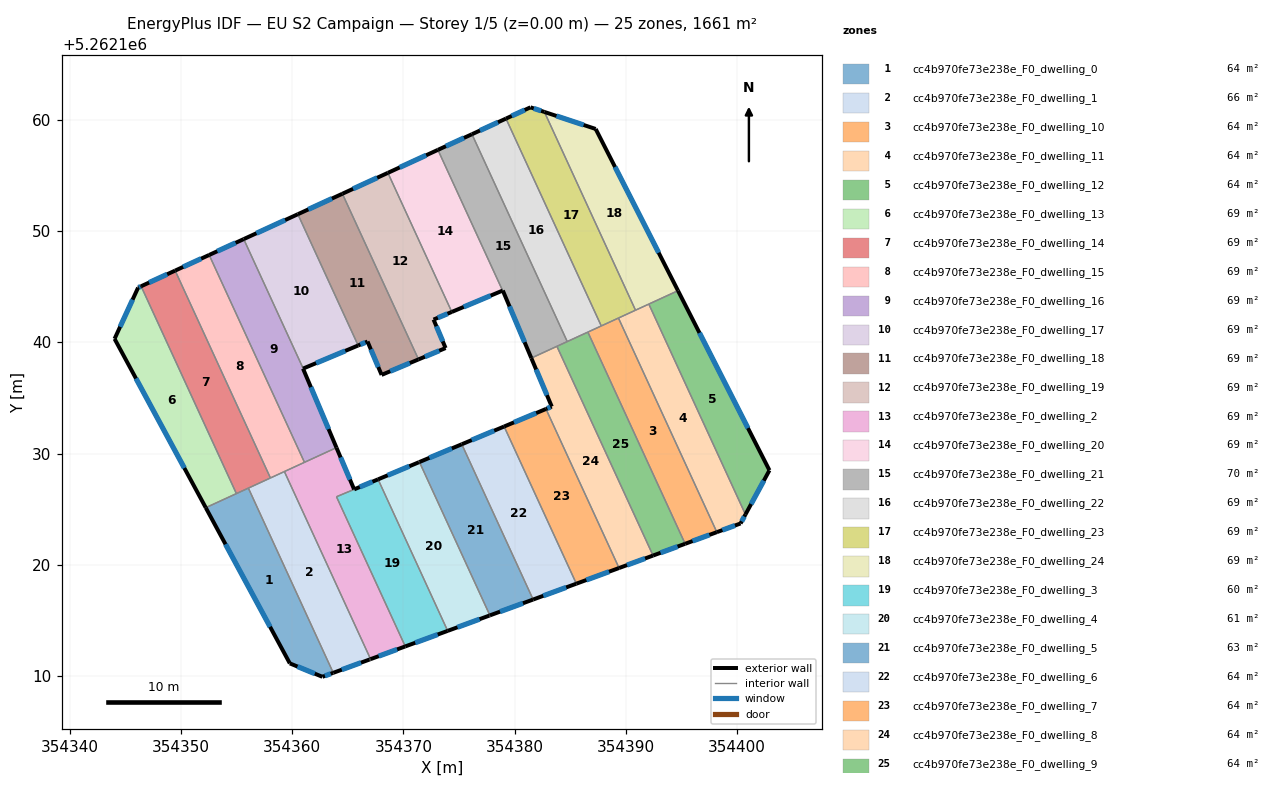
=== STOREY PLAN SPEC (per zone: floor XY polygon, exterior-wall plan segments, windows/doors) ===
zone 1: cc4b970fe73e238e_F0_dwelling_0  (63.9 m²)
  floor: (354356.05, 5262126.89) (354363.69, 5262110.27) (354362.72, 5262109.91) (354359.78, 5262111.12) (354352.22, 5262125.13)
  exterior wall: (354362.72, 5262109.91) – (354363.69, 5262110.27)  [1.0 m]
    window: (354362.94, 5262109.99) – (354363.46, 5262110.18)  [0.9 m²]
  exterior wall: (354359.78, 5262111.12) – (354362.72, 5262109.91)  [3.2 m]
    window: (354360.47, 5262110.83) – (354362.03, 5262110.19)  [2.7 m²]
  exterior wall: (354352.22, 5262125.13) – (354359.78, 5262111.12)  [15.9 m]
    window: (354354.00, 5262121.84) – (354358.01, 5262114.41)  [13.4 m²]
  interior walls: 3
zone 2: cc4b970fe73e238e_F0_dwelling_1  (65.7 m²)
  floor: (354359.29, 5262128.38) (354367.05, 5262111.50) (354367.00, 5262111.48) (354366.96, 5262111.46) (354363.69, 5262110.27) (354356.05, 5262126.89) (354359.20, 5262128.33) (354359.25, 5262128.36)
  exterior wall: (354367.00, 5262111.48) – (354367.05, 5262111.50)  [0.1 m]
  exterior wall: (354366.96, 5262111.46) – (354367.00, 5262111.48)  [0.0 m]
  exterior wall: (354363.69, 5262110.27) – (354366.96, 5262111.46)  [3.5 m]
    window: (354364.46, 5262110.55) – (354366.19, 5262111.18)  [2.9 m²]
  interior walls: 6
zone 3: cc4b970fe73e238e_F0_dwelling_10  (63.9 m²)
  floor: (354389.35, 5262142.19) (354398.21, 5262122.92) (354395.35, 5262121.88) (354386.60, 5262140.92)
  exterior wall: (354395.35, 5262121.88) – (354398.21, 5262122.92)  [3.0 m]
    window: (354396.02, 5262122.12) – (354397.54, 5262122.68)  [2.6 m²]
  interior walls: 4
zone 4: cc4b970fe73e238e_F0_dwelling_11  (63.9 m²)
  floor: (354392.09, 5262143.45) (354400.78, 5262124.52) (354400.34, 5262123.71) (354398.21, 5262122.92) (354389.35, 5262142.19)
  exterior wall: (354400.34, 5262123.71) – (354400.78, 5262124.52)  [0.9 m]
    window: (354400.44, 5262123.90) – (354400.68, 5262124.33)  [0.8 m²]
  exterior wall: (354398.21, 5262122.92) – (354400.34, 5262123.71)  [2.3 m]
    window: (354398.71, 5262123.11) – (354399.84, 5262123.52)  [1.9 m²]
  interior walls: 4
zone 5: cc4b970fe73e238e_F0_dwelling_12  (63.9 m²)
  floor: (354394.71, 5262144.65) (354402.94, 5262128.49) (354400.78, 5262124.52) (354392.09, 5262143.45)
  exterior wall: (354402.94, 5262128.49) – (354394.71, 5262144.65)  [18.1 m]
    window: (354401.01, 5262132.29) – (354396.64, 5262140.86)  [15.3 m²]
  exterior wall: (354400.78, 5262124.52) – (354402.94, 5262128.49)  [4.5 m]
    window: (354401.29, 5262125.45) – (354402.43, 5262127.56)  [3.8 m²]
  interior walls: 2
zone 6: cc4b970fe73e238e_F0_dwelling_13  (69.2 m²)
  floor: (354346.40, 5262145.05) (354354.98, 5262126.39) (354352.22, 5262125.13) (354344.01, 5262140.32) (354346.13, 5262144.93)
  exterior wall: (354346.40, 5262145.05) – (354346.13, 5262144.93)  [0.3 m]
    window: (354346.34, 5262145.02) – (354346.20, 5262144.96)  [0.2 m²]
  exterior wall: (354344.01, 5262140.32) – (354352.22, 5262125.13)  [17.3 m]
    window: (354345.94, 5262136.75) – (354350.29, 5262128.69)  [14.6 m²]
  exterior wall: (354346.13, 5262144.93) – (354344.01, 5262140.32)  [5.1 m]
    window: (354345.64, 5262143.85) – (354344.51, 5262141.40)  [4.3 m²]
  interior walls: 2
zone 7: cc4b970fe73e238e_F0_dwelling_14  (69.2 m²)
  floor: (354349.46, 5262146.46) (354358.04, 5262127.80) (354354.98, 5262126.39) (354346.40, 5262145.05)
  exterior wall: (354349.46, 5262146.46) – (354346.40, 5262145.05)  [3.4 m]
    window: (354348.74, 5262146.13) – (354347.12, 5262145.38)  [2.8 m²]
  interior walls: 4
zone 8: cc4b970fe73e238e_F0_dwelling_15  (69.2 m²)
  floor: (354352.53, 5262147.87) (354361.10, 5262129.21) (354358.04, 5262127.80) (354349.46, 5262146.46)
  exterior wall: (354352.53, 5262147.87) – (354349.46, 5262146.46)  [3.4 m]
    window: (354351.81, 5262147.53) – (354350.18, 5262146.79)  [2.8 m²]
  interior walls: 6
zone 9: cc4b970fe73e238e_F0_dwelling_16  (69.2 m²)
  floor: (354355.63, 5262149.29) (354360.99, 5262137.65) (354360.97, 5262137.64) (354363.98, 5262130.53) (354361.10, 5262129.21) (354352.53, 5262147.87)
  exterior wall: (354355.63, 5262149.29) – (354352.53, 5262147.87)  [3.4 m]
    window: (354354.90, 5262148.96) – (354353.26, 5262148.20)  [2.9 m²]
  exterior wall: (354360.97, 5262137.64) – (354360.99, 5262137.65)  [0.0 m]
  exterior wall: (354363.98, 5262130.53) – (354360.97, 5262137.64)  [7.7 m]
    window: (354363.27, 5262132.20) – (354361.68, 5262135.97)  [6.5 m²]
  interior walls: 3
zone 10: cc4b970fe73e238e_F0_dwelling_17  (69.2 m²)
  floor: (354360.51, 5262151.53) (354365.93, 5262139.72) (354360.99, 5262137.65) (354355.63, 5262149.29)
  exterior wall: (354360.99, 5262137.65) – (354365.93, 5262139.72)  [5.4 m]
    window: (354362.15, 5262138.13) – (354364.77, 5262139.23)  [4.5 m²]
  exterior wall: (354360.51, 5262151.53) – (354355.63, 5262149.29)  [5.4 m]
    window: (354359.36, 5262151.01) – (354356.78, 5262149.82)  [4.5 m²]
  interior walls: 2
zone 11: cc4b970fe73e238e_F0_dwelling_18  (69.2 m²)
  floor: (354364.51, 5262153.37) (354371.36, 5262138.47) (354368.04, 5262137.08) (354366.78, 5262140.08) (354365.93, 5262139.72) (354360.51, 5262151.53)
  exterior wall: (354364.51, 5262153.37) – (354360.51, 5262151.53)  [4.4 m]
    window: (354363.57, 5262152.94) – (354361.45, 5262151.96)  [3.7 m²]
  exterior wall: (354368.04, 5262137.08) – (354371.36, 5262138.47)  [3.6 m]
    window: (354368.82, 5262137.40) – (354370.58, 5262138.14)  [3.0 m²]
  exterior wall: (354366.78, 5262140.08) – (354368.04, 5262137.08)  [3.3 m]
    window: (354367.07, 5262139.37) – (354367.74, 5262137.78)  [2.7 m²]
  exterior wall: (354365.93, 5262139.72) – (354366.78, 5262140.08)  [0.9 m]
    window: (354366.13, 5262139.81) – (354366.58, 5262139.99)  [0.8 m²]
  interior walls: 2
zone 12: cc4b970fe73e238e_F0_dwelling_19  (69.2 m²)
  floor: (354368.61, 5262155.25) (354374.36, 5262142.74) (354372.72, 5262142.05) (354373.80, 5262139.49) (354371.36, 5262138.47) (354364.51, 5262153.37)
  exterior wall: (354368.61, 5262155.25) – (354364.51, 5262153.37)  [4.5 m]
    window: (354367.65, 5262154.81) – (354365.47, 5262153.81)  [3.8 m²]
  exterior wall: (354372.72, 5262142.05) – (354374.36, 5262142.74)  [1.8 m]
    window: (354373.10, 5262142.21) – (354373.97, 5262142.58)  [1.5 m²]
  exterior wall: (354373.80, 5262139.49) – (354372.72, 5262142.05)  [2.8 m]
    window: (354373.54, 5262140.09) – (354372.97, 5262141.45)  [2.3 m²]
  exterior wall: (354371.36, 5262138.47) – (354373.80, 5262139.49)  [2.6 m]
    window: (354371.93, 5262138.71) – (354373.23, 5262139.25)  [2.2 m²]
  interior walls: 2
zone 13: cc4b970fe73e238e_F0_dwelling_2  (69.2 m²)
  floor: (354365.57, 5262126.77) (354363.98, 5262126.11) (354370.17, 5262112.64) (354367.05, 5262111.50) (354359.29, 5262128.38) (354363.98, 5262130.53)
  exterior wall: (354365.57, 5262126.77) – (354363.98, 5262130.53)  [4.1 m]
    window: (354365.20, 5262127.66) – (354364.35, 5262129.65)  [3.4 m²]
  exterior wall: (354367.05, 5262111.50) – (354370.17, 5262112.64)  [3.3 m]
    window: (354367.78, 5262111.77) – (354369.44, 5262112.37)  [2.8 m²]
  interior walls: 5
zone 14: cc4b970fe73e238e_F0_dwelling_20  (68.6 m²)
  floor: (354373.11, 5262157.32) (354378.93, 5262144.66) (354374.36, 5262142.74) (354368.61, 5262155.25)
  exterior wall: (354374.36, 5262142.74) – (354378.93, 5262144.66)  [5.0 m]
    window: (354375.43, 5262143.19) – (354377.85, 5262144.21)  [4.2 m²]
  exterior wall: (354373.11, 5262157.32) – (354368.61, 5262155.25)  [5.0 m]
    window: (354372.05, 5262156.84) – (354369.66, 5262155.74)  [4.2 m²]
  interior walls: 2
zone 15: cc4b970fe73e238e_F0_dwelling_21  (69.8 m²)
  floor: (354376.17, 5262158.73) (354384.74, 5262140.07) (354381.51, 5262138.59) (354378.95, 5262144.67) (354378.93, 5262144.66) (354373.11, 5262157.32)
  exterior wall: (354378.93, 5262144.66) – (354378.95, 5262144.67)  [0.0 m]
  exterior wall: (354376.17, 5262158.73) – (354373.11, 5262157.32)  [3.4 m]
    window: (354375.45, 5262158.40) – (354373.83, 5262157.65)  [2.8 m²]
  exterior wall: (354378.95, 5262144.67) – (354381.51, 5262138.59)  [6.6 m]
    window: (354379.55, 5262143.24) – (354380.91, 5262140.01)  [5.6 m²]
  interior walls: 4
zone 16: cc4b970fe73e238e_F0_dwelling_22  (69.2 m²)
  floor: (354379.23, 5262160.14) (354387.81, 5262141.48) (354384.74, 5262140.07) (354376.17, 5262158.73)
  exterior wall: (354379.23, 5262160.14) – (354376.17, 5262158.73)  [3.4 m]
    window: (354378.51, 5262159.81) – (354376.89, 5262159.06)  [2.8 m²]
  interior walls: 4
zone 17: cc4b970fe73e238e_F0_dwelling_23  (69.2 m²)
  floor: (354382.69, 5262160.73) (354390.89, 5262142.90) (354387.81, 5262141.48) (354379.23, 5262160.14) (354381.44, 5262161.15)
  exterior wall: (354382.69, 5262160.73) – (354381.44, 5262161.15)  [1.3 m]
    window: (354382.40, 5262160.83) – (354381.73, 5262161.05)  [1.1 m²]
  exterior wall: (354381.44, 5262161.15) – (354379.23, 5262160.14)  [2.4 m]
    window: (354380.92, 5262160.91) – (354379.75, 5262160.37)  [2.0 m²]
  interior walls: 4
zone 18: cc4b970fe73e238e_F0_dwelling_24  (69.2 m²)
  floor: (354387.30, 5262159.20) (354394.71, 5262144.65) (354390.89, 5262142.90) (354382.69, 5262160.73)
  exterior wall: (354394.71, 5262144.65) – (354387.30, 5262159.20)  [16.3 m]
    window: (354392.97, 5262148.07) – (354389.04, 5262155.79)  [13.8 m²]
  exterior wall: (354387.30, 5262159.20) – (354382.69, 5262160.73)  [4.9 m]
    window: (354386.22, 5262159.56) – (354383.77, 5262160.37)  [4.1 m²]
  interior walls: 3
zone 19: cc4b970fe73e238e_F0_dwelling_3  (60.4 m²)
  floor: (354367.72, 5262127.68) (354373.99, 5262114.04) (354370.17, 5262112.64) (354363.98, 5262126.11)
  exterior wall: (354367.72, 5262127.68) – (354365.57, 5262126.78)  [2.3 m]
    window: (354367.22, 5262127.46) – (354366.08, 5262126.99)  [2.0 m²]
  exterior wall: (354370.17, 5262112.64) – (354373.99, 5262114.04)  [4.1 m]
    window: (354371.07, 5262112.97) – (354373.09, 5262113.71)  [3.4 m²]
  interior walls: 3
zone 20: cc4b970fe73e238e_F0_dwelling_4  (60.9 m²)
  floor: (354371.45, 5262129.24) (354377.79, 5262115.44) (354377.74, 5262115.42) (354373.99, 5262114.04) (354367.72, 5262127.68) (354371.40, 5262129.22)
  exterior wall: (354377.74, 5262115.42) – (354377.79, 5262115.44)  [0.1 m]
  exterior wall: (354373.99, 5262114.04) – (354377.74, 5262115.42)  [4.0 m]
    window: (354374.87, 5262114.37) – (354376.86, 5262115.09)  [3.4 m²]
  exterior wall: (354371.40, 5262129.22) – (354367.72, 5262127.68)  [4.0 m]
    window: (354370.54, 5262128.85) – (354368.59, 5262128.04)  [3.4 m²]
  exterior wall: (354371.45, 5262129.24) – (354371.40, 5262129.22)  [0.1 m]
  interior walls: 2
zone 21: cc4b970fe73e238e_F0_dwelling_5  (63.1 m²)
  floor: (354375.26, 5262130.83) (354381.68, 5262116.86) (354377.79, 5262115.44) (354371.45, 5262129.24)
  exterior wall: (354377.79, 5262115.44) – (354381.68, 5262116.86)  [4.1 m]
    window: (354378.70, 5262115.77) – (354380.76, 5262116.53)  [3.5 m²]
  exterior wall: (354375.26, 5262130.83) – (354371.45, 5262129.24)  [4.1 m]
    window: (354374.36, 5262130.46) – (354372.34, 5262129.61)  [3.5 m²]
  interior walls: 2
zone 22: cc4b970fe73e238e_F0_dwelling_6  (63.9 m²)
  floor: (354379.07, 5262132.43) (354385.57, 5262118.29) (354381.68, 5262116.86) (354375.26, 5262130.83)
  exterior wall: (354381.68, 5262116.86) – (354385.57, 5262118.29)  [4.1 m]
    window: (354382.59, 5262117.20) – (354384.65, 5262117.95)  [3.5 m²]
  exterior wall: (354379.07, 5262132.43) – (354375.26, 5262130.83)  [4.1 m]
    window: (354378.17, 5262132.05) – (354376.15, 5262131.21)  [3.5 m²]
  interior walls: 2
zone 23: cc4b970fe73e238e_F0_dwelling_7  (63.9 m²)
  floor: (354382.83, 5262134.01) (354389.41, 5262119.70) (354385.57, 5262118.29) (354379.07, 5262132.43)
  exterior wall: (354385.57, 5262118.29) – (354389.41, 5262119.70)  [4.1 m]
    window: (354386.47, 5262118.62) – (354388.50, 5262119.37)  [3.5 m²]
  exterior wall: (354382.83, 5262134.01) – (354379.07, 5262132.43)  [4.1 m]
    window: (354381.95, 5262133.64) – (354379.95, 5262132.80)  [3.4 m²]
  interior walls: 2
zone 24: cc4b970fe73e238e_F0_dwelling_8  (63.9 m²)
  floor: (354383.82, 5262139.64) (354392.47, 5262120.82) (354389.41, 5262119.70) (354382.83, 5262134.01) (354383.35, 5262134.23) (354381.51, 5262138.59)
  exterior wall: (354381.51, 5262138.59) – (354383.35, 5262134.23)  [4.7 m]
    window: (354381.94, 5262137.56) – (354382.92, 5262135.25)  [4.0 m²]
  exterior wall: (354389.41, 5262119.70) – (354392.47, 5262120.82)  [3.3 m]
    window: (354390.13, 5262119.96) – (354391.75, 5262120.56)  [2.7 m²]
  exterior wall: (354383.35, 5262134.23) – (354382.83, 5262134.01)  [0.6 m]
    window: (354383.23, 5262134.17) – (354382.95, 5262134.06)  [0.5 m²]
  interior walls: 3
zone 25: cc4b970fe73e238e_F0_dwelling_9  (63.9 m²)
  floor: (354386.60, 5262140.92) (354395.35, 5262121.88) (354392.47, 5262120.82) (354383.82, 5262139.64)
  exterior wall: (354392.47, 5262120.82) – (354395.35, 5262121.88)  [3.1 m]
    window: (354393.14, 5262121.07) – (354394.68, 5262121.63)  [2.6 m²]
  interior walls: 4

=== DERIVED (storey summary) ===
Building: EU S2 Campaign
Storey: 1 of 5  (floor level z = 0.00 m)
Storey gross floor area: 1660.7 m²
Zones on this storey: 25
  - cc4b970fe73e238e_F0_dwelling_0: floor 63.9 m²; exterior wall 20.1 m (60.4 m²); 3 window(s) 17.0 m²; WWR 28.1%
  - cc4b970fe73e238e_F0_dwelling_1: floor 65.7 m²; exterior wall 3.6 m (10.7 m²); 1 window(s) 2.9 m²; WWR 27.3%
  - cc4b970fe73e238e_F0_dwelling_10: floor 63.9 m²; exterior wall 3.0 m (9.1 m²); 1 window(s) 2.6 m²; WWR 28.1%
  - cc4b970fe73e238e_F0_dwelling_11: floor 63.9 m²; exterior wall 3.2 m (9.6 m²); 2 window(s) 2.7 m²; WWR 28.1%
  - cc4b970fe73e238e_F0_dwelling_12: floor 63.9 m²; exterior wall 22.7 m (68.0 m²); 2 window(s) 19.1 m²; WWR 28.1%
  - cc4b970fe73e238e_F0_dwelling_13: floor 69.2 m²; exterior wall 22.6 m (67.9 m²); 3 window(s) 19.1 m²; WWR 28.1%
  - cc4b970fe73e238e_F0_dwelling_14: floor 69.2 m²; exterior wall 3.4 m (10.1 m²); 1 window(s) 2.8 m²; WWR 28.1%
  - cc4b970fe73e238e_F0_dwelling_15: floor 69.2 m²; exterior wall 3.4 m (10.1 m²); 1 window(s) 2.8 m²; WWR 28.1%
  - cc4b970fe73e238e_F0_dwelling_16: floor 69.2 m²; exterior wall 11.2 m (33.5 m²); 2 window(s) 9.4 m²; WWR 28.1%
  - cc4b970fe73e238e_F0_dwelling_17: floor 69.2 m²; exterior wall 10.7 m (32.2 m²); 2 window(s) 9.1 m²; WWR 28.1%
  - cc4b970fe73e238e_F0_dwelling_18: floor 69.2 m²; exterior wall 12.2 m (36.5 m²); 4 window(s) 10.3 m²; WWR 28.1%
  - cc4b970fe73e238e_F0_dwelling_19: floor 69.2 m²; exterior wall 11.7 m (35.1 m²); 4 window(s) 9.9 m²; WWR 28.1%
  - cc4b970fe73e238e_F0_dwelling_2: floor 69.2 m²; exterior wall 7.4 m (22.2 m²); 2 window(s) 6.2 m²; WWR 28.1%
  - cc4b970fe73e238e_F0_dwelling_20: floor 68.6 m²; exterior wall 9.9 m (29.7 m²); 2 window(s) 8.4 m²; WWR 28.1%
  - cc4b970fe73e238e_F0_dwelling_21: floor 69.8 m²; exterior wall 10.0 m (30.0 m²); 2 window(s) 8.4 m²; WWR 28.1%
  - cc4b970fe73e238e_F0_dwelling_22: floor 69.2 m²; exterior wall 3.4 m (10.1 m²); 1 window(s) 2.8 m²; WWR 28.1%
  - cc4b970fe73e238e_F0_dwelling_23: floor 69.2 m²; exterior wall 3.7 m (11.2 m²); 2 window(s) 3.2 m²; WWR 28.1%
  - cc4b970fe73e238e_F0_dwelling_24: floor 69.2 m²; exterior wall 21.2 m (63.6 m²); 2 window(s) 17.9 m²; WWR 28.1%
  - cc4b970fe73e238e_F0_dwelling_3: floor 60.4 m²; exterior wall 6.4 m (19.2 m²); 2 window(s) 5.4 m²; WWR 28.1%
  - cc4b970fe73e238e_F0_dwelling_4: floor 60.9 m²; exterior wall 8.1 m (24.2 m²); 2 window(s) 6.7 m²; WWR 27.8%
  - cc4b970fe73e238e_F0_dwelling_5: floor 63.1 m²; exterior wall 8.3 m (24.8 m²); 2 window(s) 7.0 m²; WWR 28.1%
  - cc4b970fe73e238e_F0_dwelling_6: floor 63.9 m²; exterior wall 8.3 m (24.8 m²); 2 window(s) 7.0 m²; WWR 28.1%
  - cc4b970fe73e238e_F0_dwelling_7: floor 63.9 m²; exterior wall 8.2 m (24.5 m²); 2 window(s) 6.9 m²; WWR 28.1%
  - cc4b970fe73e238e_F0_dwelling_8: floor 63.9 m²; exterior wall 8.6 m (25.7 m²); 3 window(s) 7.2 m²; WWR 28.1%
  - cc4b970fe73e238e_F0_dwelling_9: floor 63.9 m²; exterior wall 3.1 m (9.2 m²); 1 window(s) 2.6 m²; WWR 28.1%
Zone adjacency (shared interzone walls):
  - cc4b970fe73e238e_F0_dwelling_0 ↔ cc4b970fe73e238e_F0_dwelling_1
  - cc4b970fe73e238e_F0_dwelling_0 ↔ cc4b970fe73e238e_F0_dwelling_13
  - cc4b970fe73e238e_F0_dwelling_0 ↔ cc4b970fe73e238e_F0_dwelling_14
  - cc4b970fe73e238e_F0_dwelling_1 ↔ cc4b970fe73e238e_F0_dwelling_14
  - cc4b970fe73e238e_F0_dwelling_1 ↔ cc4b970fe73e238e_F0_dwelling_15
  - cc4b970fe73e238e_F0_dwelling_1 ↔ cc4b970fe73e238e_F0_dwelling_2
  - cc4b970fe73e238e_F0_dwelling_10 ↔ cc4b970fe73e238e_F0_dwelling_11
  - cc4b970fe73e238e_F0_dwelling_10 ↔ cc4b970fe73e238e_F0_dwelling_22
  - cc4b970fe73e238e_F0_dwelling_10 ↔ cc4b970fe73e238e_F0_dwelling_23
  - cc4b970fe73e238e_F0_dwelling_10 ↔ cc4b970fe73e238e_F0_dwelling_9
  - cc4b970fe73e238e_F0_dwelling_11 ↔ cc4b970fe73e238e_F0_dwelling_12
  - cc4b970fe73e238e_F0_dwelling_11 ↔ cc4b970fe73e238e_F0_dwelling_23
  - cc4b970fe73e238e_F0_dwelling_11 ↔ cc4b970fe73e238e_F0_dwelling_24
  - cc4b970fe73e238e_F0_dwelling_12 ↔ cc4b970fe73e238e_F0_dwelling_24
  - cc4b970fe73e238e_F0_dwelling_13 ↔ cc4b970fe73e238e_F0_dwelling_14
  - cc4b970fe73e238e_F0_dwelling_14 ↔ cc4b970fe73e238e_F0_dwelling_15
  - cc4b970fe73e238e_F0_dwelling_15 ↔ cc4b970fe73e238e_F0_dwelling_16
  - cc4b970fe73e238e_F0_dwelling_15 ↔ cc4b970fe73e238e_F0_dwelling_2
  - cc4b970fe73e238e_F0_dwelling_16 ↔ cc4b970fe73e238e_F0_dwelling_17
  - cc4b970fe73e238e_F0_dwelling_16 ↔ cc4b970fe73e238e_F0_dwelling_2
  - cc4b970fe73e238e_F0_dwelling_17 ↔ cc4b970fe73e238e_F0_dwelling_18
  - cc4b970fe73e238e_F0_dwelling_18 ↔ cc4b970fe73e238e_F0_dwelling_19
  - cc4b970fe73e238e_F0_dwelling_19 ↔ cc4b970fe73e238e_F0_dwelling_20
  - cc4b970fe73e238e_F0_dwelling_2 ↔ cc4b970fe73e238e_F0_dwelling_3
  - cc4b970fe73e238e_F0_dwelling_20 ↔ cc4b970fe73e238e_F0_dwelling_21
  - cc4b970fe73e238e_F0_dwelling_21 ↔ cc4b970fe73e238e_F0_dwelling_22
  - cc4b970fe73e238e_F0_dwelling_21 ↔ cc4b970fe73e238e_F0_dwelling_8
  - cc4b970fe73e238e_F0_dwelling_21 ↔ cc4b970fe73e238e_F0_dwelling_9
  - cc4b970fe73e238e_F0_dwelling_22 ↔ cc4b970fe73e238e_F0_dwelling_23
  - cc4b970fe73e238e_F0_dwelling_22 ↔ cc4b970fe73e238e_F0_dwelling_9
  - cc4b970fe73e238e_F0_dwelling_23 ↔ cc4b970fe73e238e_F0_dwelling_24
  - cc4b970fe73e238e_F0_dwelling_3 ↔ cc4b970fe73e238e_F0_dwelling_4
  - cc4b970fe73e238e_F0_dwelling_4 ↔ cc4b970fe73e238e_F0_dwelling_5
  - cc4b970fe73e238e_F0_dwelling_5 ↔ cc4b970fe73e238e_F0_dwelling_6
  - cc4b970fe73e238e_F0_dwelling_6 ↔ cc4b970fe73e238e_F0_dwelling_7
  - cc4b970fe73e238e_F0_dwelling_7 ↔ cc4b970fe73e238e_F0_dwelling_8
  - cc4b970fe73e238e_F0_dwelling_8 ↔ cc4b970fe73e238e_F0_dwelling_9